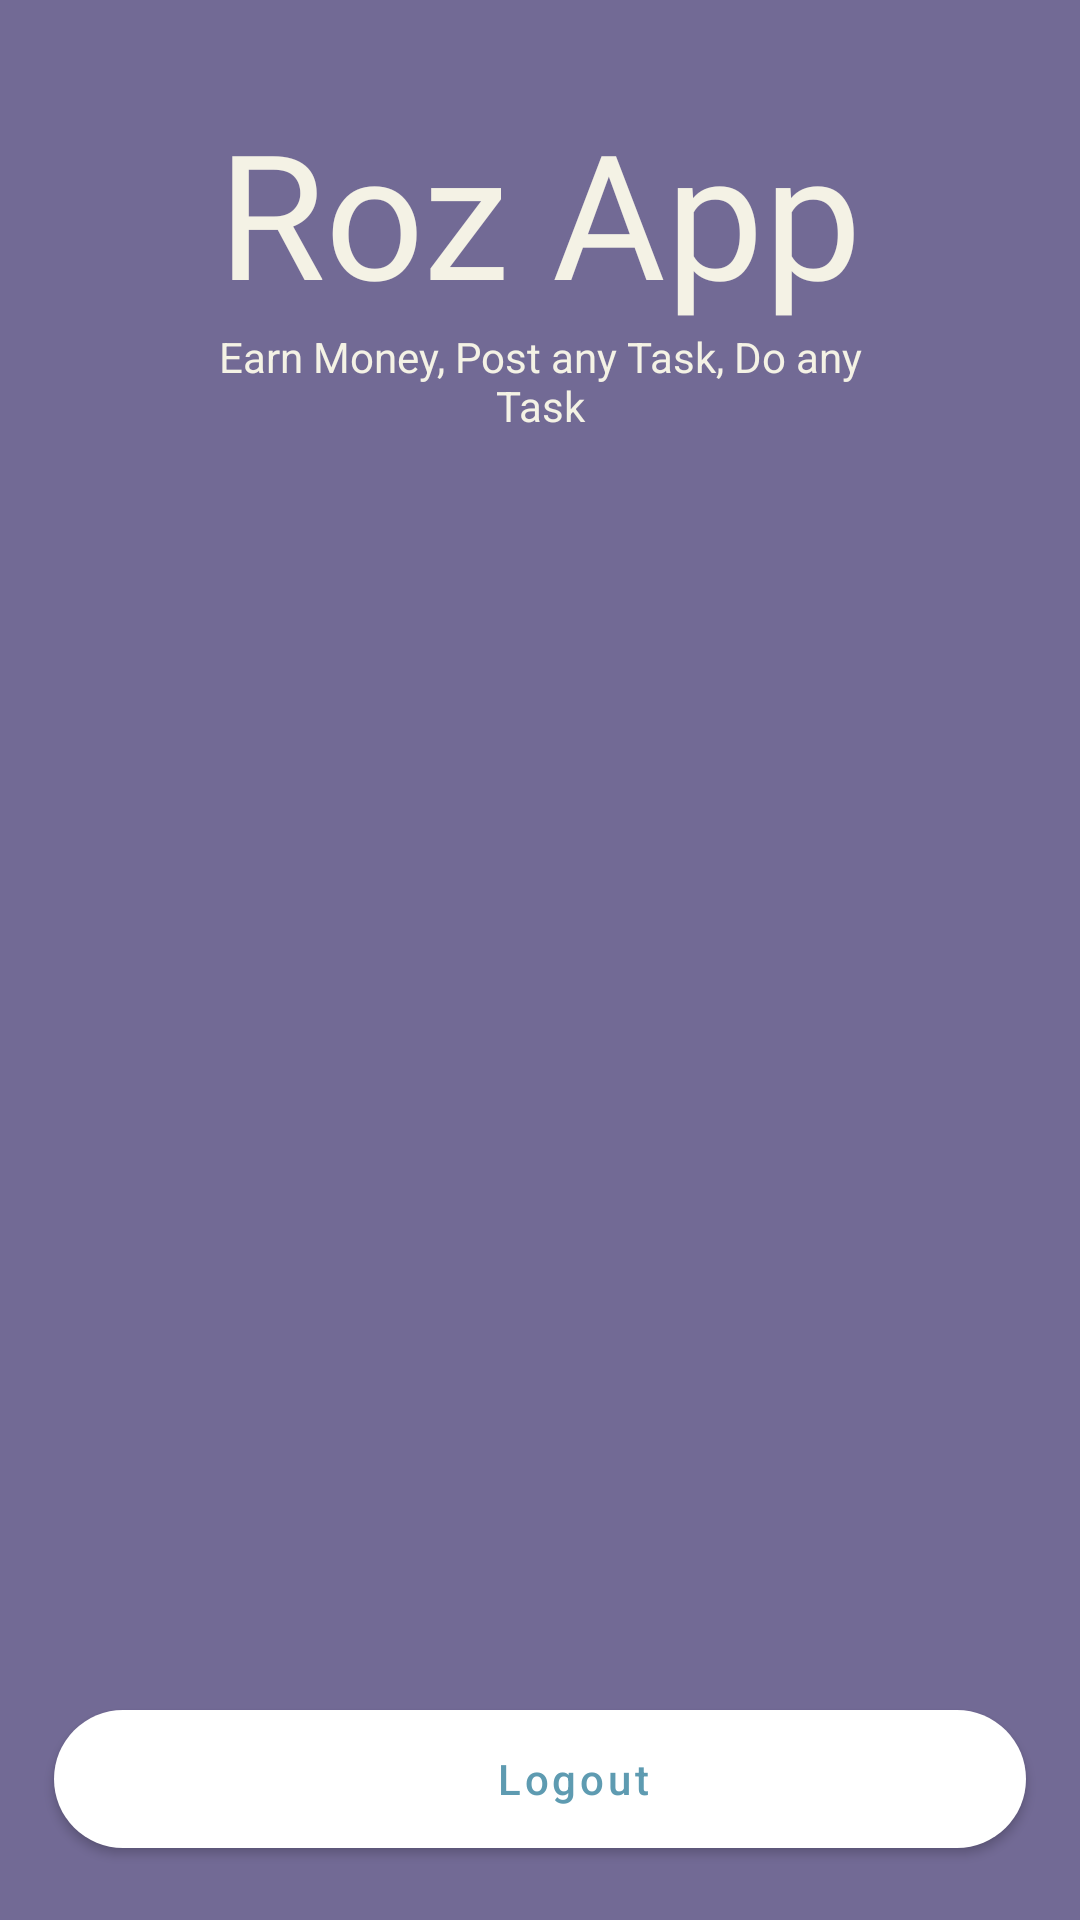

Layout XML and referenced resources for this Android screen:
<!-- AndroidManifest.xml: application theme AppTheme -->
<!-- res/layout/fragment_home.xml -->
<?xml version="1.0" encoding="utf-8"?>
<androidx.constraintlayout.widget.ConstraintLayout xmlns:android="http://schemas.android.com/apk/res/android"
    xmlns:app="http://schemas.android.com/apk/res-auto"
    xmlns:tools="http://schemas.android.com/tools"
    android:id="@+id/parent"
    android:layout_width="match_parent"
    android:layout_height="match_parent"
    android:background="@color/colorSecondary"
    tools:context=".ui.home.HomeFragment">

    <TextView
        android:id="@+id/tvAppName"
        android:layout_width="wrap_content"
        android:layout_height="wrap_content"
        android:layout_marginTop="32dp"
        android:fontFamily="@font/bungee"
        android:text="@string/roz_app"
        android:textColor="@color/colorSurface"
        android:textSize="58sp"
        app:layout_constraintEnd_toEndOf="parent"
        app:layout_constraintStart_toStartOf="parent"
        app:layout_constraintTop_toTopOf="parent" />

    <TextView
        android:id="@+id/tvSlogan"
        android:layout_width="0dp"
        android:layout_height="wrap_content"
        android:gravity="center"
        android:text="@string/tag_line"
        android:textColor="@color/colorSurface"
        app:layout_constraintEnd_toEndOf="@+id/tvAppName"
        app:layout_constraintStart_toStartOf="@+id/tvAppName"
        app:layout_constraintTop_toBottomOf="@+id/tvAppName" />

    <com.google.android.material.button.MaterialButton
        android:id="@+id/btLogout"
        android:layout_width="match_parent"
        android:layout_height="58dp"
        android:layout_margin="18dp"
        android:paddingStart="38dp"
        android:text="Logout"
        android:textAllCaps="false"
        android:textColor="@color/colorPrimaryCustomDark"
        app:backgroundTint="@color/white"
        app:cornerRadius="25dp"
        app:icon="@drawable/ic_logout"
        app:iconGravity="end"
        app:iconSize="38dp"
        app:iconTint="@color/colorPrimaryCustomDark"
        app:layout_constraintBottom_toBottomOf="parent"
        app:rippleColor="@color/colorPrimary" />


</androidx.constraintlayout.widget.ConstraintLayout>
<!-- resources referenced by this layout -->
<resources>
  <color name="colorPrimary">#a0c1b8</color>
  <color name="colorPrimaryCustomDark">#5E9BB1</color>
  <color name="colorSecondary">#726a95</color>
  <color name="colorSurface">#F4F2E5</color>
  <color name="white">#ffffff</color>
  <string name="roz_app">Roz App</string>
  <string name="tag_line">Earn Money, Post any Task, Do any Task</string>
  <style name="AppTheme" parent="Theme.MaterialComponents.Light.NoActionBar">
          <item name="colorPrimary">@color/colorPrimary</item>
          <item name="colorPrimaryVariant">@color/colorPrimaryVariant</item>
          <item name="colorOnPrimary">@color/colorOnPrimary</item>
          <item name="colorSecondary">@color/colorSecondary</item>
          <item name="colorSecondaryVariant">@color/colorSecondaryVariant</item>
          <item name="colorOnSecondary">@color/colorOnSecondary</item>
          <item name="colorError">@color/colorError</item>
          <item name="colorOnError">@color/colorOnError</item>
          <item name="colorSurface">@color/colorSurface</item>
          <item name="colorOnSurface">@color/colorOnSurface</item>
          <item name="android:colorBackground">@color/colorBackground</item>
          <item name="colorOnBackground">@color/colorOnBackground</item>
          <item name="android:statusBarColor">@color/colorPrimaryVariant</item>
      </style>
  <color name="colorPrimaryVariant">#709fb0</color>
  <color name="colorOnPrimary">#ffffff</color>
  <color name="colorSecondaryVariant">#665A9A</color>
  <color name="colorOnSecondary">#FFFFFF</color>
  <color name="colorError">#B00020</color>
  <color name="colorOnError">#FFFFFF</color>
  <color name="colorOnSurface">#000000</color>
  <color name="colorBackground">#FFFFFF</color>
  <color name="colorOnBackground">#000000</color>
</resources>
